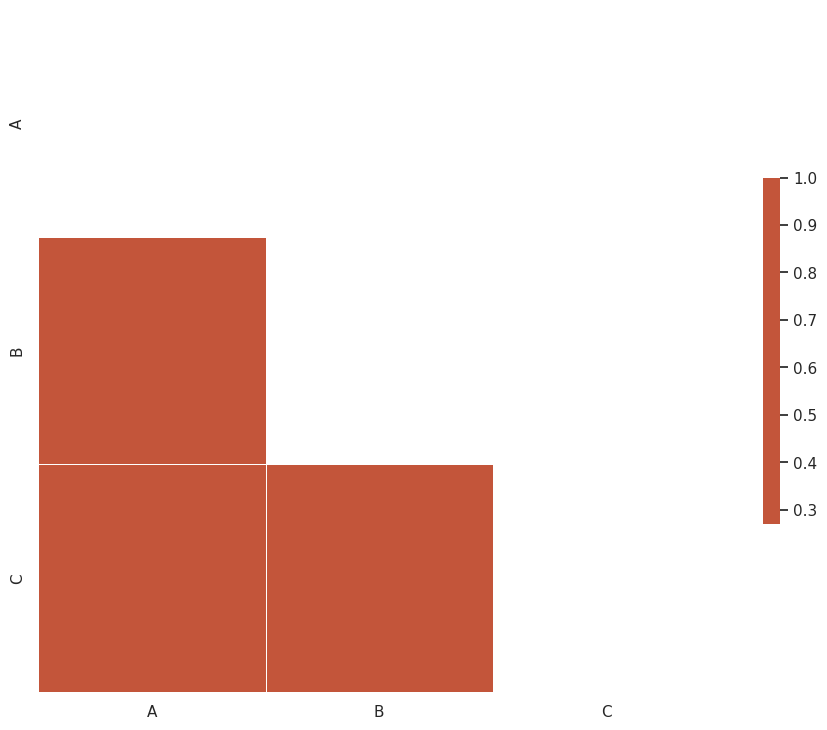

This figure's Python source:
# library & dataset
import seaborn as sns
import matplotlib.pyplot as plt
import numpy as np
import pandas as pd

sns.set_theme(style="white")

data = [
    [8.16606167306, 57.5981020577, 34.2358362693]
]

rs = np.random.RandomState(33)
d = pd.DataFrame(data=[[1,2,3],[4,5,6]],
                 columns=['A','B','C'])

# Compute the correlation matrix
corr = d.corr()

# Generate a mask for the upper triangle
mask = np.triu(np.ones_like(corr, dtype=bool))

# Set up the matplotlib figure
f, ax = plt.subplots(figsize=(11, 9))

# Generate a custom diverging colormap
cmap = sns.diverging_palette(230, 20, as_cmap=True)

# Draw the heatmap with the mask and correct aspect ratio
sns.heatmap(corr, mask=mask, cmap=cmap, vmax=.3, center=0,
            square=True, linewidths=.5, cbar_kws={"shrink": .5})

plt.show()